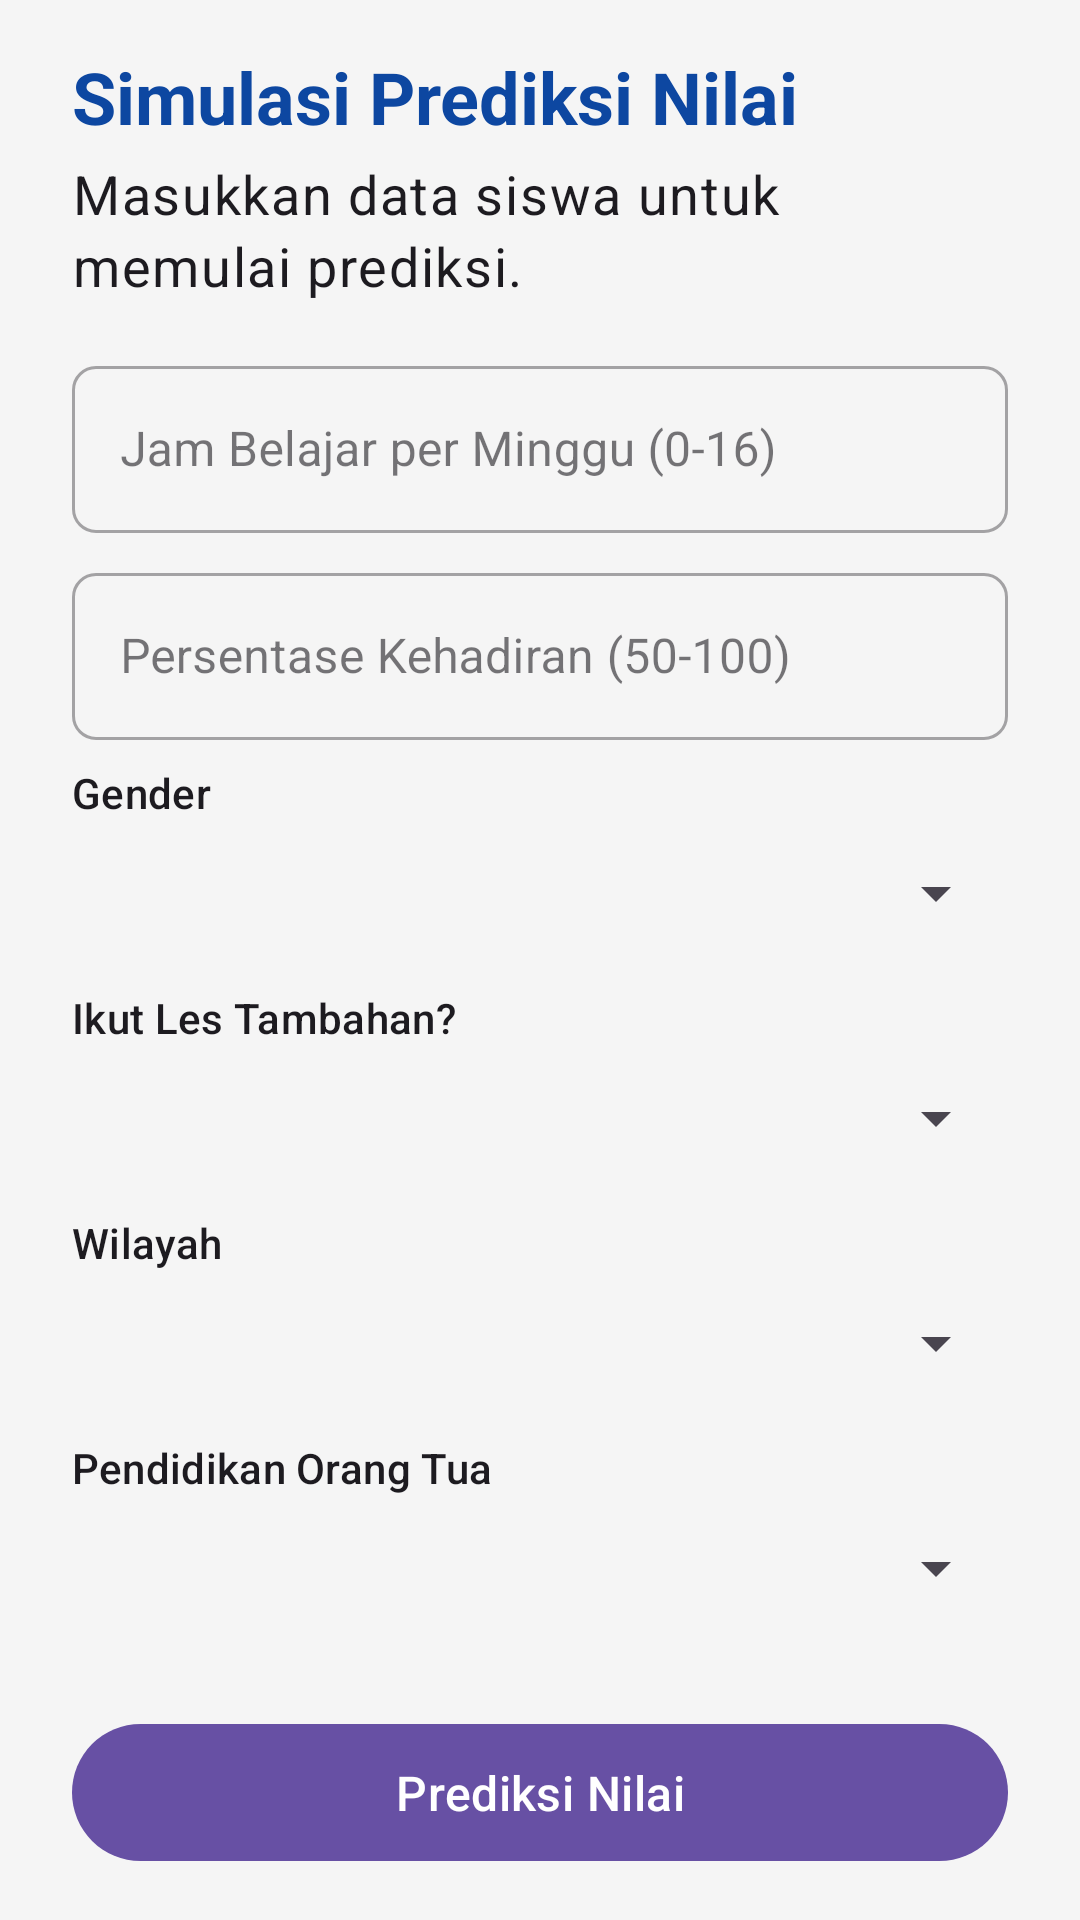

The Android layout XML behind this screen, and the referenced resources:
<!-- AndroidManifest.xml: application theme Theme.StudentScorePredictor -->
<!-- res/layout/fragment_simulation.xml -->
<?xml version="1.0" encoding="utf-8"?>
<ScrollView xmlns:android="http://schemas.android.com/apk/res/android"
    xmlns:app="http://schemas.android.com/apk/res-auto"
    xmlns:tools="http://schemas.android.com/tools"
    android:layout_width="match_parent"
    android:layout_height="match_parent"
    android:background="@color/md_theme_background"
    android:scrollbars="none"
    tools:context=".SimulationFragment">

    <LinearLayout
        android:layout_width="match_parent"
        android:layout_height="wrap_content"
        android:orientation="vertical"
        android:paddingStart="24dp"
        android:paddingEnd="24dp"
        android:paddingBottom="24dp"
        android:paddingTop="16dp"
        android:layout_marginBottom="16dp">

        <TextView
            style="@style/App.TextAppearance.Headline"
            android:layout_width="wrap_content"
            android:layout_height="wrap_content"
            android:text="Simulasi Prediksi Nilai"
            android:textStyle="bold"
            android:textColor="@color/md_theme_primary"/>

        <TextView
            style="@style/App.TextAppearance.Body"
            android:layout_width="wrap_content"
            android:layout_height="wrap_content"
            android:text="Masukkan data siswa untuk memulai prediksi."
            android:layout_marginTop="4dp"/>

        <com.google.android.material.textfield.TextInputLayout
            android:layout_width="match_parent"
            android:layout_height="wrap_content"
            app:boxCornerRadiusTopStart="8dp"
            app:boxCornerRadiusTopEnd="8dp"
            app:boxCornerRadiusBottomStart="8dp"
            app:boxCornerRadiusBottomEnd="8dp"
            style="@style/Widget.MaterialComponents.TextInputLayout.OutlinedBox"
            android:layout_marginTop="16dp">

            <com.google.android.material.textfield.TextInputEditText
                android:id="@+id/etHoursStudied"
                android:layout_width="match_parent"
                android:layout_height="wrap_content"
                android:hint="Jam Belajar per Minggu (0-16)"
                android:inputType="numberDecimal" />
        </com.google.android.material.textfield.TextInputLayout>

        <com.google.android.material.textfield.TextInputLayout
            android:layout_width="match_parent"
            android:layout_height="wrap_content"
            app:boxCornerRadiusTopStart="8dp"
            app:boxCornerRadiusTopEnd="8dp"
            app:boxCornerRadiusBottomStart="8dp"
            app:boxCornerRadiusBottomEnd="8dp"
            style="@style/Widget.MaterialComponents.TextInputLayout.OutlinedBox"
            android:layout_marginTop="8dp">

            <com.google.android.material.textfield.TextInputEditText
                android:id="@+id/etAttendance"
                android:layout_width="match_parent"
                android:layout_height="wrap_content"
                android:hint="Persentase Kehadiran (50-100)"
                android:inputType="numberDecimal" />

        </com.google.android.material.textfield.TextInputLayout>
        <TextView android:layout_width="wrap_content" android:layout_height="wrap_content" android:text="Gender" android:layout_marginTop="8dp" style="@style/TextAppearance.Material3.LabelLarge"/>
        <Spinner android:id="@+id/spinnerGender" android:layout_width="match_parent" android:layout_height="48dp" />
        <TextView android:layout_width="wrap_content" android:layout_height="wrap_content" android:text="Ikut Les Tambahan?" android:layout_marginTop="8dp" style="@style/TextAppearance.Material3.LabelLarge"/>
        <Spinner android:id="@+id/spinnerTutoring" android:layout_width="match_parent" android:layout_height="48dp" />
        <TextView android:layout_width="wrap_content" android:layout_height="wrap_content" android:text="Wilayah" android:layout_marginTop="8dp" style="@style/TextAppearance.Material3.LabelLarge"/>
        <Spinner android:id="@+id/spinnerRegion" android:layout_width="match_parent" android:layout_height="48dp" />
        <TextView android:layout_width="wrap_content" android:layout_height="wrap_content" android:text="Pendidikan Orang Tua" android:layout_marginTop="8dp" style="@style/TextAppearance.Material3.LabelLarge"/>
        <Spinner android:id="@+id/spinnerParentEducation" android:layout_width="match_parent" android:layout_height="48dp" />

        <com.google.android.material.button.MaterialButton
            android:id="@+id/btnPredict"
            android:layout_width="match_parent"
            android:layout_height="wrap_content"
            android:layout_marginTop="24dp"
            android:paddingTop="12dp"
            android:paddingBottom="12dp"
            style="@style/Widget.Material3.Button"
            android:textAppearance="@style/TextAppearance.Material3.TitleMedium"
            android:text="Prediksi Nilai" />

        <com.google.android.material.card.MaterialCardView
            android:id="@+id/cardResult"
            style="@style/Widget.Material3.CardView.Outlined"
            android:layout_width="match_parent"
            android:layout_height="wrap_content"
            app:cardBackgroundColor="@color/white"
            android:layout_marginTop="24dp">

            <TextView
                style="@style/App.TextAppearance.Body"
                android:id="@+id/tvResult"
                android:layout_width="match_parent"
                android:layout_height="wrap_content"
                android:gravity="center"
                android:padding="16dp"
                android:text="Hasil Prediksi: -"
                android:textSize="18sp"
                android:textStyle="bold" />
        </com.google.android.material.card.MaterialCardView>

    </LinearLayout>

</ScrollView>
<!-- resources referenced by this layout -->
<resources>
  <color name="md_theme_background">#F5F5F5</color>
  <color name="md_theme_primary">#0D47A1</color>
  <color name="white">#FFFFFFFF</color>
  <style name="App.TextAppearance.Body" parent="TextAppearance.Material3.BodyLarge">
          <item name="android:textSize">18sp</item>
          <item name="android:fontFamily">sans-serif</item>
      </style>
  <style name="App.TextAppearance.Headline" parent="TextAppearance.Material3.HeadlineLarge">
          <item name="android:textSize">24sp</item>
          <item name="android:textStyle">bold</item>
          <item name="android:fontFamily">sans-serif-medium</item>
      </style>
  <style name="Theme.StudentScorePredictor" parent="Base.Theme.StudentScorePredictor" />
  <style name="Base.Theme.StudentScorePredictor" parent="Theme.Material3.DayNight.NoActionBar">
          
          
      </style>
</resources>
